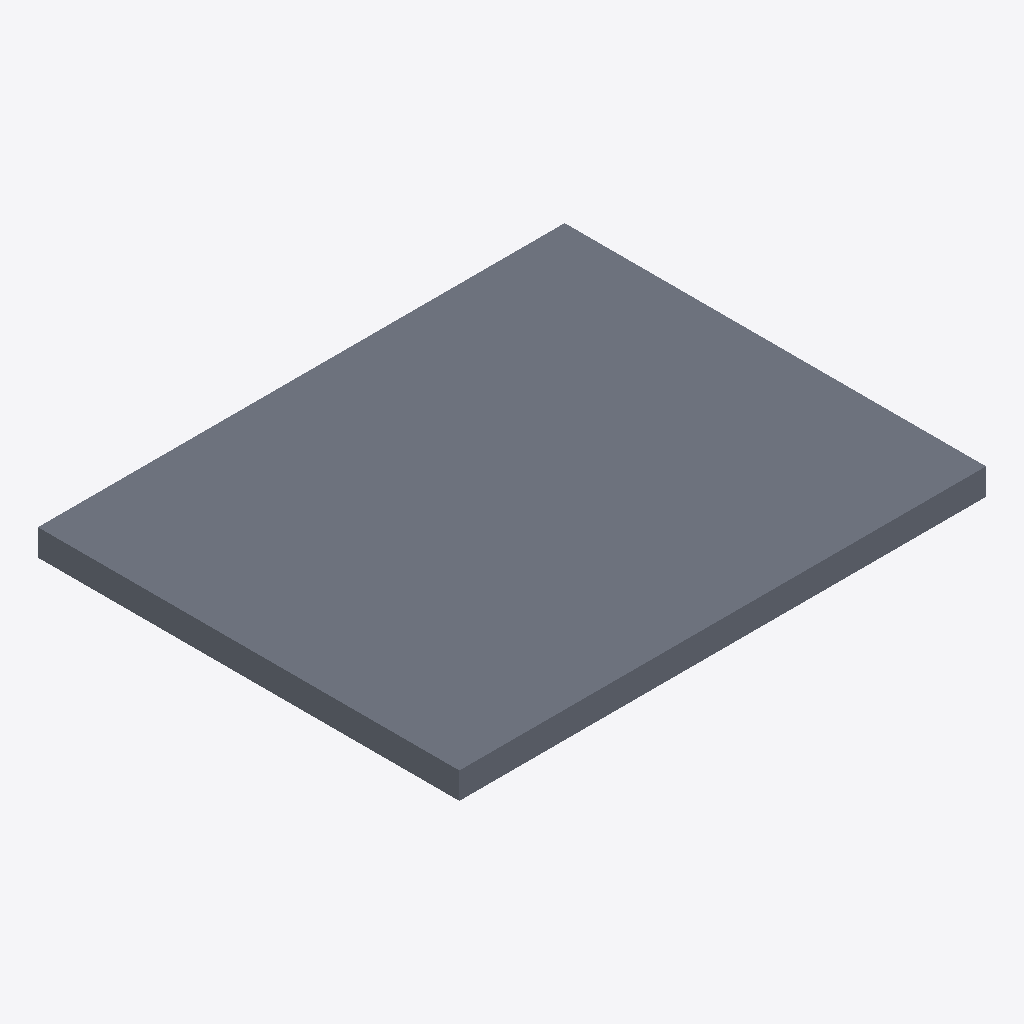
Isometric view of an IFC building model (IFC-SPF (STEP), schema IFC4, length unit centimetre), seen from the south-west, elements coloured by IFC class: 1 slab (grey).
Extent 5.0 m × 4.0 m × 0.2 m (x, y, z). Storeys (1): Level 1 at 0.00 m. Elements (1): 1 IfcSlab.

HEADER;
FILE_DESCRIPTION(('ViewDefinition [DesignTransferView]'),'2;1');
FILE_NAME('audit-cm.ifc','2026-11-28T00:00:00',(''),(''),'auditor','hand-written','');
FILE_SCHEMA(('IFC4'));
ENDSEC;
DATA;
#1=IFCPROJECT('0aaaaaaaaaaaaaaaaaaaa1',$,'Audit',$,$,$,$,(#20),#10);
#30=IFCSITE('0aaaaaaaaaaaaaaaaaaaa2',$,'Site',$,$,#31,$,$,.ELEMENT.,$,$,$,$,$);
#40=IFCBUILDING('0aaaaaaaaaaaaaaaaaaaa3',$,'Building',$,$,#31,$,$,.ELEMENT.,$,$,$);
#50=IFCBUILDINGSTOREY('0aaaaaaaaaaaaaaaaaaaa4',$,'Level 1',$,$,#31,$,$,.ELEMENT.,0.0);
#100=IFCSLAB('0dddddddddddddddddddd1',$,'Slab cm',$,$,#31,#101,'S1',.FLOOR.);
ENDSEC;
